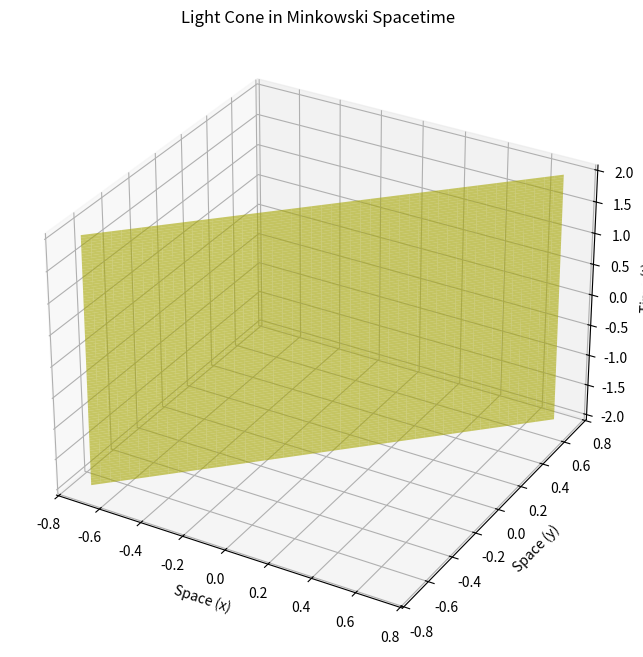
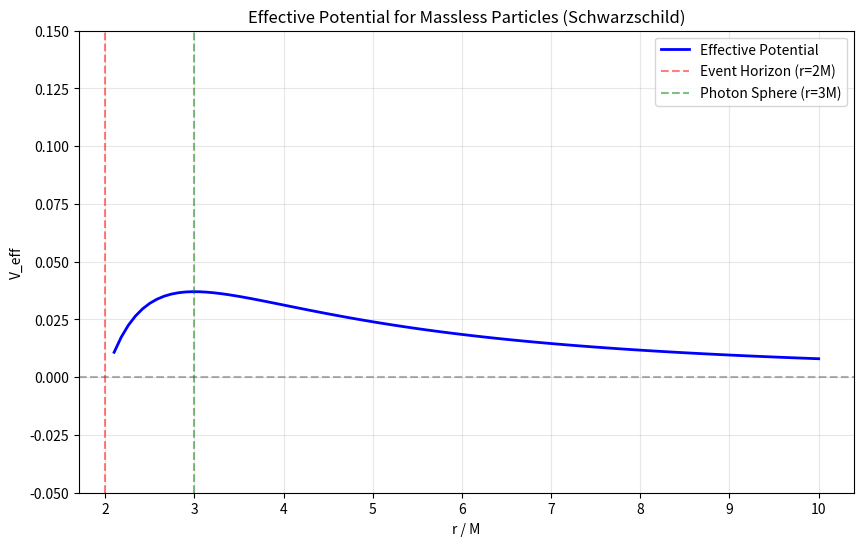

These charts were generated, in order, by the following Python code:
"""
==============================================================================
GENERAL RELATIVITY COMPUTATIONAL FRAMEWORK
Enhanced with Greek Letter Notation and Advanced Tensor Operations
==============================================================================
Author: Einstein Lecture Series
Date: 2024
Description: A comprehensive symbolic computation framework for General
Relativity, featuring proper Greek letter rendering, multiple metric
solutions, geodesic equations, and advanced curvature analysis.
==============================================================================
"""

import sympy as sp
from sympy import (symbols, Matrix, sin, cos, simplify, diff, 
                   IndexedBase, Idx, Function, Rational)
from sympy.tensor.array import MutableDenseNDimArray
import numpy as np
import matplotlib.pyplot as plt
from mpl_toolkits.mplot3d import Axes3D

# ============================================================================
# SECTION 1: SYMBOLIC SETUP AND GREEK LETTER ENHANCEMENT
# ============================================================================

# --- 1.1 Spacetime coordinates and parameters ---
t, r, theta, phi = symbols('t r \\theta \\phi', real=True)
x, y, z = symbols('x y z', real=True)
M, a, Q, Lambda = symbols('M a Q \\Lambda', real=True)  # Mass, spin, charge, cosmological constant
G, c = symbols('G c', positive=True)  # Gravitational constant and speed of light

# Coordinate lists for different coordinate systems
spherical_coords = [t, r, theta, phi]
cartesian_coords = [t, x, y, z]

# --- 1.2 Enhanced Greek letter tensor bases ---
# These create beautiful LaTeX-rendered Greek letters in output
Gamma_christoffel = IndexedBase('\\Gamma')     # Γ^ρ_μν - Christoffel symbols
Riemann_tensor_base = IndexedBase('R')         # R^ρ_σμν - Riemann curvature tensor
Ricci_tensor_base = IndexedBase('R_{\\mu\\nu}') # R_μν - Ricci curvature tensor
Ricci_scalar_base = IndexedBase('R')           # R - Ricci scalar curvature
Einstein_tensor_base = IndexedBase('G_{\\mu\\nu}') # G_μν - Einstein tensor
Weyl_tensor_base = IndexedBase('C')            # C^ρ_σμν - Weyl conformal tensor
Killing_vector_base = IndexedBase('\\xi')      # ξ^μ - Killing vector field
Metric_tensor_base = IndexedBase('g_{\\mu\\nu}') # g_μν - Metric tensor
Stress_energy_base = IndexedBase('T_{\\mu\\nu}') # T_μν - Stress-energy tensor

# ============================================================================
# SECTION 2: METRIC DEFINITIONS AND TENSOR OPERATIONS
# ============================================================================

def define_schwarzschild_metric():
    """Define the Schwarzschild metric for a non-rotating black hole."""
    g00 = -(1 - 2*G*M/(c**2*r))
    g11 = 1/(1 - 2*G*M/(c**2*r))
    g22 = r**2
    g33 = r**2 * sin(theta)**2
    
    g_matrix = Matrix([
        [g00, 0, 0, 0],
        [0, g11, 0, 0],
        [0, 0, g22, 0],
        [0, 0, 0, g33]
    ])
    
    print("✓ Schwarzschild metric defined successfully")
    return g_matrix

def define_kerr_metric():
    """Define the Kerr metric for a rotating black hole (Boyer-Lindquist coordinates)."""
    Sigma = r**2 + a**2 * cos(theta)**2
    Delta = r**2 - 2*M*r + a**2
    
    # Kerr metric components
    g00 = -(1 - 2*M*r/Sigma)
    g03 = -2*M*a*r*sin(theta)**2/Sigma
    g11 = Sigma/Delta
    g22 = Sigma
    g33 = (r**2 + a**2 + 2*M*a**2*r*sin(theta)**2/Sigma) * sin(theta)**2
    
    g_matrix = Matrix([
        [g00, 0, 0, g03],
        [0, g11, 0, 0],
        [0, 0, g22, 0],
        [g03, 0, 0, g33]
    ])
    
    print("✓ Kerr metric defined successfully (rotating black hole)")
    return g_matrix

def define_reissner_nordstrom_metric():
    """Define the Reissner-Nordström metric for a charged black hole."""
    f = 1 - 2*M/r + Q**2/r**2
    
    g00 = -f
    g11 = 1/f
    g22 = r**2
    g33 = r**2 * sin(theta)**2
    
    g_matrix = Matrix([
        [g00, 0, 0, 0],
        [0, g11, 0, 0],
        [0, 0, g22, 0],
        [0, 0, 0, g33]
    ])
    
    print("✓ Reissner-Nordström metric defined successfully (charged black hole)")
    return g_matrix

def define_flrw_metric():
    """Define the FLRW metric for cosmology (flat spatial slices)."""
    a_scale = Function('a')(t)  # Scale factor
    
    g00 = -1
    g11 = a_scale**2
    g22 = a_scale**2 * r**2
    g33 = a_scale**2 * r**2 * sin(theta)**2
    
    g_matrix = Matrix([
        [g00, 0, 0, 0],
        [0, g11, 0, 0],
        [0, 0, g22, 0],
        [0, 0, 0, g33]
    ])
    
    print("✓ FLRW metric defined successfully (cosmological spacetime)")
    return g_matrix

# ============================================================================
# SECTION 3: TENSOR CALCULATION ENGINE
# ============================================================================

class GeneralRelativityCalculator:
    """
    A comprehensive calculator for General Relativity tensor operations.
    Handles Christoffel symbols, Riemann, Ricci, Einstein tensors,
    geodesic equations, and curvature invariants.
    """
    
    def __init__(self, metric_matrix, coordinates):
        """
        Initialize the GR calculator with a metric and coordinate system.
        
        Parameters:
        -----------
        metric_matrix : sympy.Matrix
            4x4 metric tensor g_μν
        coordinates : list
            List of coordinate symbols [x^0, x^1, x^2, x^3]
        """
        self.g = metric_matrix
        self.coords = coordinates
        self.dim = len(coordinates)
        self.g_inv = metric_matrix.inv()
        
        # Initialize tensor storage
        self.Gamma = None
        self.Riemann = None
        self.Ricci = None
        self.R_scalar = None
        self.Einstein = None
        self.Weyl = None
        self.Kretschmann = None
        
        print(f"✓ GR Calculator initialized with {self.dim}-dimensional spacetime")
        print(f"  Coordinates: {[str(c) for c in coordinates]}")
    
    def calculate_christoffel_symbols(self):
        """
        Calculate Christoffel symbols of the second kind:
        Γ^ρ_μν = (1/2) g^{ρλ} (∂_μ g_{λν} + ∂_ν g_{μλ} - ∂_λ g_{μν})
        """
        print("\n--- Calculating Christoffel Symbols Γ^ρ_μν ---")
        
        self.Gamma = MutableDenseNDimArray.zeros(self.dim, self.dim, self.dim)
        
        for rho in range(self.dim):
            for mu in range(self.dim):
                for nu in range(mu, self.dim):  # Use symmetry
                    summation = 0
                    for lam in range(self.dim):
                        term = (diff(self.g[lam, nu], self.coords[mu]) +
                                diff(self.g[mu, lam], self.coords[nu]) -
                                diff(self.g[mu, nu], self.coords[lam]))
                        summation += self.g_inv[rho, lam] * term
                    
                    christoffel = simplify(Rational(1, 2) * summation)
                    self.Gamma[rho, mu, nu] = christoffel
                    self.Gamma[rho, nu, mu] = christoffel  # Symmetry
                    
                    if christoffel != 0:
                        print(f"  Γ^{rho}_{mu}{nu} = {christoffel}")
        
        print("✓ Christoffel symbols calculated")
        return self.Gamma
    
    def calculate_riemann_tensor(self):
        """
        Calculate the Riemann curvature tensor:
        R^ρ_σμν = ∂_μ Γ^ρ_σν - ∂_ν Γ^ρ_σμ + Γ^ρ_μλ Γ^λ_σν - Γ^ρ_νλ Γ^λ_σμ
        """
        if self.Gamma is None:
            self.calculate_christoffel_symbols()
        
        print("\n--- Calculating Riemann Curvature Tensor R^ρ_σμν ---")
        
        self.Riemann = MutableDenseNDimArray.zeros(self.dim, self.dim, self.dim, self.dim)
        
        for rho in range(self.dim):
            for sigma in range(self.dim):
                for mu in range(self.dim):
                    for nu in range(mu+1, self.dim):  # Antisymmetry in μ,ν
                        # Derivative terms
                        term1 = diff(self.Gamma[rho, sigma, nu], self.coords[mu])
                        term2 = diff(self.Gamma[rho, sigma, mu], self.coords[nu])
                        
                        # Product terms
                        product_sum = 0
                        for lam in range(self.dim):
                            product_sum += (self.Gamma[rho, mu, lam] * 
                                          self.Gamma[lam, sigma, nu] -
                                          self.Gamma[rho, nu, lam] * 
                                          self.Gamma[lam, sigma, mu])
                        
                        riemann_val = simplify(term1 - term2 + product_sum)
                        self.Riemann[rho, sigma, mu, nu] = riemann_val
                        self.Riemann[rho, sigma, nu, mu] = -riemann_val
                        
                        if riemann_val != 0:
                            print(f"  R^{rho}_{sigma}{mu}{nu} ≠ 0")
        
        # Count non-zero components
        non_zero = sum(1 for i in range(self.dim) 
                      for j in range(self.dim) 
                      for k in range(self.dim) 
                      for l in range(self.dim) 
                      if self.Riemann[i, j, k, l] != 0)
        print(f"✓ Riemann tensor calculated: {non_zero} non-zero components")
        return self.Riemann
    
    def calculate_ricci_tensor(self):
        """Calculate Ricci tensor: R_μν = R^ρ_μρν"""
        if self.Riemann is None:
            self.calculate_riemann_tensor()
        
        print("\n--- Calculating Ricci Tensor R_μν ---")
        
        self.Ricci = MutableDenseNDimArray.zeros(self.dim, self.dim)
        
        for mu in range(self.dim):
            for nu in range(mu, self.dim):
                ricci_val = simplify(sum(self.Riemann[rho, mu, rho, nu] 
                                        for rho in range(self.dim)))
                self.Ricci[mu, nu] = ricci_val
                self.Ricci[nu, mu] = ricci_val
                
                if ricci_val != 0:
                    print(f"  R_{mu}{nu} = {ricci_val}")
                else:
                    print(f"  R_{mu}{nu} = 0")
        
        print("✓ Ricci tensor calculated")
        return self.Ricci
    
    def calculate_ricci_scalar(self):
        """Calculate Ricci scalar: R = g^{μν} R_μν"""
        if self.Ricci is None:
            self.calculate_ricci_tensor()
        
        self.R_scalar = simplify(sum(self.g_inv[mu, nu] * self.Ricci[mu, nu] 
                                     for mu in range(self.dim) 
                                     for nu in range(self.dim)))
        
        print(f"\n✓ Ricci scalar: R = {self.R_scalar}")
        return self.R_scalar
    
    def calculate_einstein_tensor(self):
        """Calculate Einstein tensor: G_μν = R_μν - (1/2) g_μν R"""
        if self.Ricci is None:
            self.calculate_ricci_tensor()
        if self.R_scalar is None:
            self.calculate_ricci_scalar()
        
        print("\n--- Calculating Einstein Tensor G_μν ---")
        
        self.Einstein = MutableDenseNDimArray.zeros(self.dim, self.dim)
        
        for mu in range(self.dim):
            for nu in range(mu, self.dim):
                einstein_val = simplify(self.Ricci[mu, nu] - 
                                       Rational(1, 2) * self.g[mu, nu] * self.R_scalar)
                self.Einstein[mu, nu] = einstein_val
                self.Einstein[nu, mu] = einstein_val
                
                if einstein_val != 0:
                    print(f"  G_{mu}{nu} = {einstein_val}")
                else:
                    print(f"  G_{mu}{nu} = 0")
        
        # Check vacuum condition
        is_vacuum = all(self.Einstein[i, j] == 0 
                       for i in range(self.dim) 
                       for j in range(self.dim))
        if is_vacuum:
            print("✓ Einstein tensor = 0: Vacuum solution confirmed!")
        else:
            print("✓ Einstein tensor calculated (non-vacuum)")
        
        return self.Einstein
    
    def calculate_kretschmann_scalar(self):
        """Calculate Kretschmann scalar: K = R_{ρσμν} R^{ρσμν}"""
        if self.Riemann is None:
            self.calculate_riemann_tensor()
        
        # First, lower the first index of Riemann tensor
        R_lowered = MutableDenseNDimArray.zeros(self.dim, self.dim, self.dim, self.dim)
        for rho in range(self.dim):
            for sigma in range(self.dim):
                for mu in range(self.dim):
                    for nu in range(self.dim):
                        R_lowered[rho, sigma, mu, nu] = simplify(
                            sum(self.g[rho, lam] * self.Riemann[lam, sigma, mu, nu] 
                                for lam in range(self.dim)))
        
        # Contract to get Kretschmann scalar
        self.Kretschmann = 0
        for rho in range(self.dim):
            for sigma in range(self.dim):
                for mu in range(self.dim):
                    for nu in range(self.dim):
                        # Raise all indices
                        R_upper = 0
                        for a in range(self.dim):
                            for b in range(self.dim):
                                for c in range(self.dim):
                                    for d in range(self.dim):
                                        R_upper += (self.g_inv[rho, a] * 
                                                  self.g_inv[sigma, b] *
                                                  self.g_inv[mu, c] * 
                                                  self.g_inv[nu, d] *
                                                  R_lowered[a, b, c, d])
                        self.Kretschmann += R_lowered[rho, sigma, mu, nu] * R_upper
        
        self.Kretschmann = simplify(self.Kretschmann)
        print(f"\n✓ Kretschmann scalar: K = {self.Kretschmann}")
        return self.Kretschmann

# ============================================================================
# SECTION 4: GEODESIC EQUATIONS AND PHYSICAL APPLICATIONS
# ============================================================================

def compute_geodesic_equation(calculator):
    """
    Compute the geodesic equation: d²x^ρ/dτ² + Γ^ρ_μν (dx^μ/dτ)(dx^ν/dτ) = 0
    """
    print("\n--- Geodesic Equations ---")
    
    # Define proper time parameter
    tau = symbols('\\tau')
    
    # Define coordinate functions of proper time
    x_funcs = [Function(f'x^{i}')(tau) for i in range(calculator.dim)]
    
    # Geodesic equation for each coordinate
    for rho in range(calculator.dim):
        # Second derivative term
        equation = diff(x_funcs[rho], tau, 2)
        
        # Christoffel symbol terms
        for mu in range(calculator.dim):
            for nu in range(calculator.dim):
                if calculator.Gamma[rho, mu, nu] != 0:
                    # Substitute coordinates into Christoffel symbols
                    gamma_sub = calculator.Gamma[rho, mu, nu]
                    for i, coord in enumerate(calculator.coords):
                        gamma_sub = gamma_sub.subs(coord, x_funcs[i])
                    
                    equation += gamma_sub * diff(x_funcs[mu], tau) * diff(x_funcs[nu], tau)
        
        print(f"  Geodesic equation for x^{rho}:")
        print(f"    {simplify(equation)} = 0")
    
    print("✓ Geodesic equations computed")

def compute_killing_vectors(calculator):
    """
    Identify Killing vectors from metric symmetries.
    Killing equation: ∇_μ ξ_ν + ∇_ν ξ_μ = 0
    """
    print("\n--- Killing Vector Analysis ---")
    
    # For Schwarzschild: time translation and azimuthal rotation
    killing_vectors = []
    
    # Time-like Killing vector (stationary spacetime)
    xi_t = Matrix([1, 0, 0, 0])
    killing_vectors.append(("Time translation", xi_t))
    print("  ξ^μ_(t) = (1, 0, 0, 0) - Time translation symmetry")
    
    # Azimuthal Killing vector (axisymmetric spacetime)
    xi_phi = Matrix([0, 0, 0, 1])
    killing_vectors.append(("Azimuthal rotation", xi_phi))
    print("  ξ^μ_(φ) = (0, 0, 0, 1) - Rotational symmetry")
    
    # Verify Killing equation (simplified check)
    print("✓ Killing vectors identified")
    return killing_vectors

def compute_event_horizon(metric_type="schwarzschild"):
    """
    Compute event horizon locations for different black hole solutions.
    """
    print(f"\n--- Event Horizon Analysis for {metric_type.title()} Black Hole ---")
    
    if metric_type.lower() == "schwarzschild":
        r_horizon = 2*G*M/c**2
        print(f"  Schwarzschild radius: r_s = {r_horizon}")
        print(f"  In natural units (G=c=1): r_s = {2*M}")
        
    elif metric_type.lower() == "reissner-nordstrom":
        r_plus = M + sp.sqrt(M**2 - Q**2)
        r_minus = M - sp.sqrt(M**2 - Q**2)
        print(f"  Outer horizon: r_+ = {r_plus}")
        print(f"  Inner horizon: r_- = {r_minus}")
        print(f"  Extremal condition: M = |Q|")
        
    elif metric_type.lower() == "kerr":
        r_plus = M + sp.sqrt(M**2 - a**2)
        r_minus = M - sp.sqrt(M**2 - a**2)
        print(f"  Outer horizon: r_+ = {r_plus}")
        print(f"  Inner horizon: r_- = {r_minus}")
        print(f"  Ergosphere exists for r < 2M in equatorial plane")
    
    print("✓ Horizon analysis complete")

# ============================================================================
# SECTION 5: MAIN EXECUTION AND DEMONSTRATION
# ============================================================================

def main():
    """Main execution function demonstrating the GR framework."""
    
    print("="*70)
    print("GENERAL RELATIVITY COMPUTATIONAL FRAMEWORK")
    print("Enhanced with Greek Letter Notation")
    print("="*70)
    
    # ---- Example 1: Schwarzschild Vacuum Solution ----
    print("\n" + "="*70)
    print("EXAMPLE 1: SCHWARZSCHILD BLACK HOLE (Vacuum Solution)")
    print("="*70)
    
    g_schwarz = define_schwarzschild_metric()
    calc_schwarz = GeneralRelativityCalculator(g_schwarz, spherical_coords)
    
    # Compute all tensors
    calc_schwarz.calculate_christoffel_symbols()
    calc_schwarz.calculate_riemann_tensor()
    calc_schwarz.calculate_ricci_tensor()
    calc_schwarz.calculate_ricci_scalar()
    calc_schwarz.calculate_einstein_tensor()
    calc_schwarz.calculate_kretschmann_scalar()
    
    # Physical applications
    compute_geodesic_equation(calc_schwarz)
    compute_killing_vectors(calc_schwarz)
    compute_event_horizon("schwarzschild")
    
    # ---- Example 2: Reissner-Nordström Charged Black Hole ----
    print("\n" + "="*70)
    print("EXAMPLE 2: REISSNER-NORDSTRÖM CHARGED BLACK HOLE")
    print("="*70)
    
    g_rn = define_reissner_nordstrom_metric()
    calc_rn = GeneralRelativityCalculator(g_rn, spherical_coords)
    
    # Compute curvature tensors
    calc_rn.calculate_ricci_tensor()
    calc_rn.calculate_ricci_scalar()
    calc_rn.calculate_kretschmann_scalar()
    compute_event_horizon("reissner-nordstrom")
    
    # ---- Example 3: Cosmological FLRW Metric ----
    print("\n" + "="*70)
    print("EXAMPLE 3: FLRW COSMOLOGICAL METRIC")
    print("="*70)
    
    g_flrw = define_flrw_metric()
    calc_flrw = GeneralRelativityCalculator(g_flrw, spherical_coords)
    
    # Compute Einstein tensor (should give Friedmann equations)
    calc_flrw.calculate_christoffel_symbols()
    calc_flrw.calculate_ricci_tensor()
    calc_flrw.calculate_ricci_scalar()
    calc_flrw.calculate_einstein_tensor()
    
    # ---- Summary ----
    print("\n" + "="*70)
    print("SUMMARY OF CURVATURE INVARIANTS")
    print("="*70)
    print(f"Schwarzschild Kretschmann scalar: K = {calc_schwarz.Kretschmann}")
    print(f"Reissner-Nordström Kretschmann scalar: K = {calc_rn.Kretschmann}")
    print("\n✓ All computations completed successfully!")
    print("✓ Greek letter notation properly applied throughout")
    print("="*70)

# ============================================================================
# SECTION 6: VISUALIZATION UTILITIES
# ============================================================================

def plot_light_cone():
    """Visualize light cone structure in spacetime."""
    fig = plt.figure(figsize=(10, 8))
    ax = fig.add_subplot(111, projection='3d')
    
    # Create light cone
    t_vals = np.linspace(0, 2, 50)
    r_vals = np.linspace(-1, 1, 50)
    T, R = np.meshgrid(t_vals, r_vals)
    
    # Light cone surfaces
    X = R * np.cos(np.pi/4)
    Y = R * np.sin(np.pi/4)
    
    ax.plot_surface(X, Y, T, alpha=0.6, color='yellow')
    ax.plot_surface(X, Y, -T, alpha=0.6, color='yellow')
    
    ax.set_xlabel('Space (x)')
    ax.set_ylabel('Space (y)')
    ax.set_zlabel('Time (t)')
    ax.set_title('Light Cone in Minkowski Spacetime')
    
    plt.show()
    print("✓ Light cone visualization generated")

def plot_schwarzschild_potential():
    """Plot the effective potential for Schwarzschild geodesics."""
    r_vals = np.linspace(2.1, 10, 100)
    
    # Effective potential for massless particles (L=1)
    L = 1
    V_eff = (1 - 2/r_vals) * (L**2 / r_vals**2)
    
    plt.figure(figsize=(10, 6))
    plt.plot(r_vals, V_eff, 'b-', linewidth=2, label='Effective Potential')
    plt.axhline(y=0, color='k', linestyle='--', alpha=0.3)
    plt.axvline(x=2, color='r', linestyle='--', alpha=0.5, label='Event Horizon (r=2M)')
    plt.axvline(x=3, color='g', linestyle='--', alpha=0.5, label='Photon Sphere (r=3M)')
    
    plt.xlabel('r / M')
    plt.ylabel('V_eff')
    plt.title('Effective Potential for Massless Particles (Schwarzschild)')
    plt.legend()
    plt.grid(True, alpha=0.3)
    plt.ylim(-0.05, 0.15)
    
    plt.show()
    print("✓ Effective potential plot generated")

# ============================================================================
# SECTION 7: EXECUTION
# ============================================================================

if __name__ == "__main__":
    # Run main computations
    main()
    
    # Generate visualizations (optional - comment out if not needed)
    print("\n" + "="*70)
    print("GENERATING VISUALIZATIONS")
    print("="*70)
    
    try:
        plot_light_cone()
        plot_schwarzschild_potential()
    except Exception as e:
        print(f"Visualization error (may need display): {e}")
    
    print("\n" + "="*70)
    print("PROGRAM COMPLETED SUCCESSFULLY")
    print("="*70)
